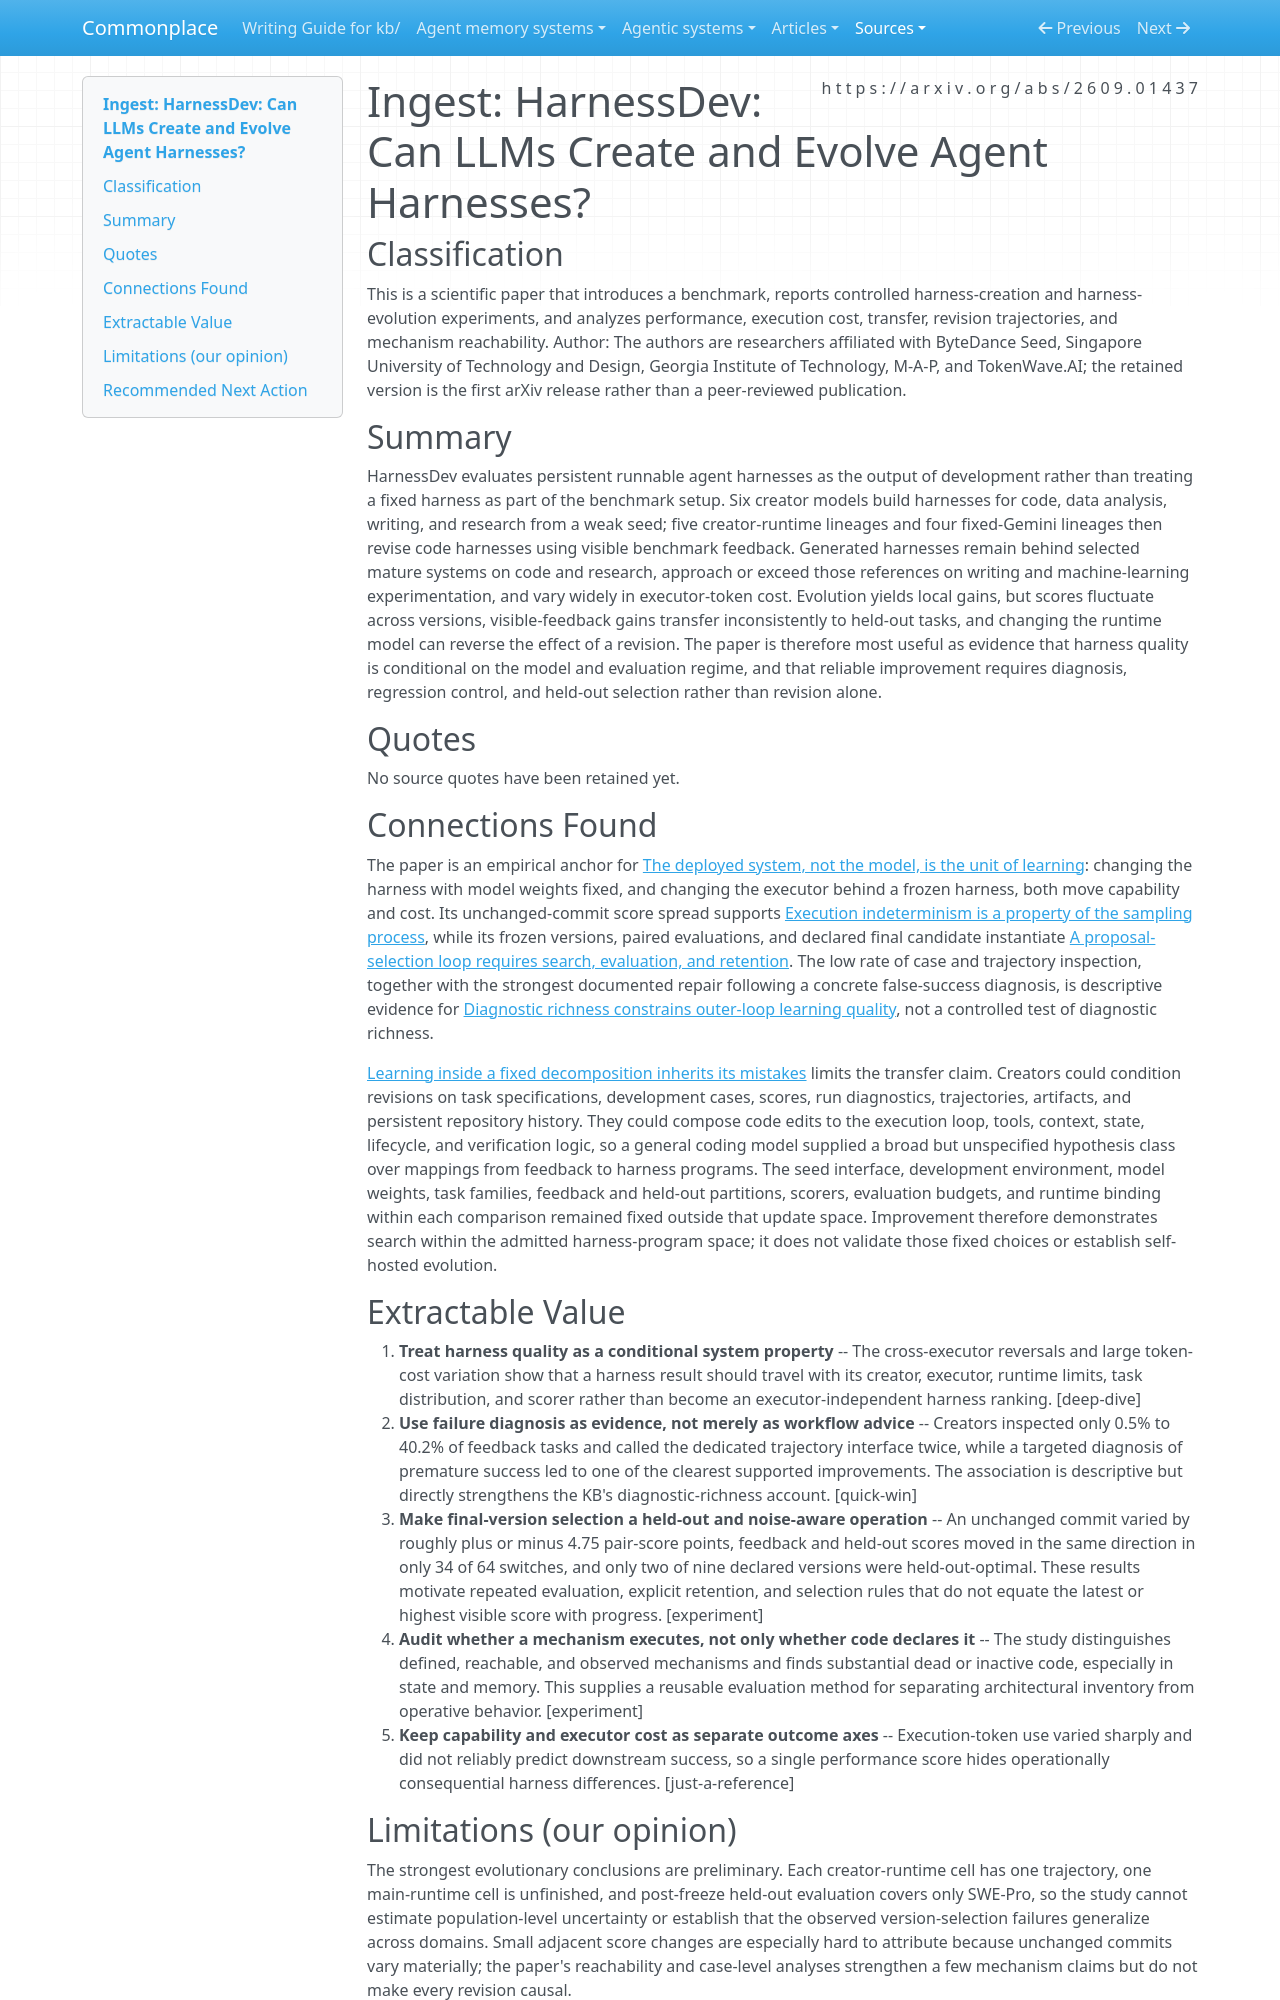

repository: zby/commonplace · page: sources/harnessdev-llms-create-and-evolve-agent-harnesses.ingest/index.html · generator: mkdocs

---
description: "HarnessDev provides bounded evidence that harness quality depends on executor fit, diagnostic use, evaluation noise, and the fixed development regime."
source: https://arxiv.org/abs/2609.01437
captured: "2026-09-04"
capture: pdftotext
capture_scope: full-source
genre: scientific-paper
snapshot_sha256: 1225e7d9c137124157314cc2ed554ca599af03d3cf4d44c2e0d730dc73cd8eb3
ingested: "2026-09-04"
type: types/ingest-report.md
domains: [agent-harnesses, agent-evaluation, harness-evolution, executor-transfer]
---

# Ingest: HarnessDev: Can LLMs Create and Evolve Agent Harnesses?

## Classification

This is a scientific paper that introduces a benchmark, reports controlled harness-creation and harness-evolution experiments, and analyzes performance, execution cost, transfer, revision trajectories, and mechanism reachability.
Author: The authors are researchers affiliated with ByteDance Seed, Singapore University of Technology and Design, Georgia Institute of Technology, M-A-P, and TokenWave.AI; the retained version is the first arXiv release rather than a peer-reviewed publication.

## Summary

HarnessDev evaluates persistent runnable agent harnesses as the output of development rather than treating a fixed harness as part of the benchmark setup. Six creator models build harnesses for code, data analysis, writing, and research from a weak seed; five creator-runtime lineages and four fixed-Gemini lineages then revise code harnesses using visible benchmark feedback. Generated harnesses remain behind selected mature systems on code and research, approach or exceed those references on writing and machine-learning experimentation, and vary widely in executor-token cost. Evolution yields local gains, but scores fluctuate across versions, visible-feedback gains transfer inconsistently to held-out tasks, and changing the runtime model can reverse the effect of a revision. The paper is therefore most useful as evidence that harness quality is conditional on the model and evaluation regime, and that reliable improvement requires diagnosis, regression control, and held-out selection rather than revision alone.

## Quotes

No source quotes have been retained yet.

## Connections Found

The paper is an empirical anchor for [The deployed system, not the model, is the unit of learning](../theory/the-deployed-system-not-the-model-is-the-unit-of-learning.md): changing the harness with model weights fixed, and changing the executor behind a frozen harness, both move capability and cost. Its unchanged-commit score spread supports [Execution indeterminism is a property of the sampling process](../theory/execution-indeterminism-is-a-property-of-the-sampling-process.md), while its frozen versions, paired evaluations, and declared final candidate instantiate [A proposal-selection loop requires search, evaluation, and retention](../theory/a-proposal-selection-loop-requires-search-evaluation-and-retention.md). The low rate of case and trajectory inspection, together with the strongest documented repair following a concrete false-success diagnosis, is descriptive evidence for [Diagnostic richness constrains outer-loop learning quality](../theory/diagnostic-richness-constrains-outer-loop-learning-quality.md), not a controlled test of diagnostic richness.

[Learning inside a fixed decomposition inherits its mistakes](../theory/learning-inside-a-fixed-decomposition-inherits-its-mistakes.md) limits the transfer claim. Creators could condition revisions on task specifications, development cases, scores, run diagnostics, trajectories, artifacts, and persistent repository history. They could compose code edits to the execution loop, tools, context, state, lifecycle, and verification logic, so a general coding model supplied a broad but unspecified hypothesis class over mappings from feedback to harness programs. The seed interface, development environment, model weights, task families, feedback and held-out partitions, scorers, evaluation budgets, and runtime binding within each comparison remained fixed outside that update space. Improvement therefore demonstrates search within the admitted harness-program space; it does not validate those fixed choices or establish self-hosted evolution.

## Extractable Value

1. **Treat harness quality as a conditional system property** -- The cross-executor reversals and large token-cost variation show that a harness result should travel with its creator, executor, runtime limits, task distribution, and scorer rather than become an executor-independent harness ranking. [deep-dive]
2. **Use failure diagnosis as evidence, not merely as workflow advice** -- Creators inspected only 0.5% to 40.2% of feedback tasks and called the dedicated trajectory interface twice, while a targeted diagnosis of premature success led to one of the clearest supported improvements. The association is descriptive but directly strengthens the KB's diagnostic-richness account. [quick-win]
3. **Make final-version selection a held-out and noise-aware operation** -- An unchanged commit varied by roughly plus or minus 4.75 pair-score points, feedback and held-out scores moved in the same direction in only 34 of 64 switches, and only two of nine declared versions were held-out-optimal. These results motivate repeated evaluation, explicit retention, and selection rules that do not equate the latest or highest visible score with progress. [experiment]
4. **Audit whether a mechanism executes, not only whether code declares it** -- The study distinguishes defined, reachable, and observed mechanisms and finds substantial dead or inactive code, especially in state and memory. This supplies a reusable evaluation method for separating architectural inventory from operative behavior. [experiment]
5. **Keep capability and executor cost as separate outcome axes** -- Execution-token use varied sharply and did not reliably predict downstream success, so a single performance score hides operationally consequential harness differences. [just-a-reference]
